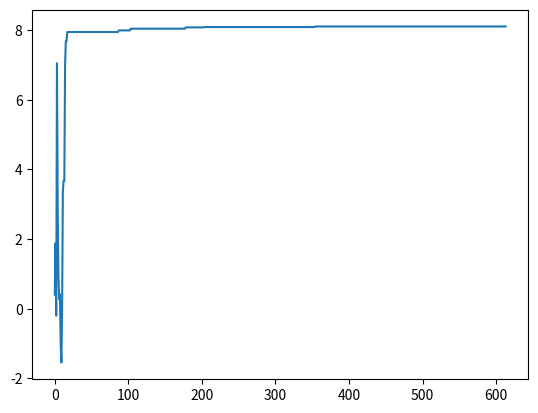

Reproduce this figure in Python.
import time
import random
import math
import numpy as np
import matplotlib.pyplot as plt

initial_temperature = 100
cooling = 0.7
number_variables = 2
upper_bounds = [3, 3]
lower_bounds = [-3, -3]
computing_time = 0.3

def objective_function(X):
    x=X[0]
    y=X[1]
    value = 3 * (1 - x) ** 2 * math.exp(-x ** 2 - (y + 1) ** 2) - 10 * (x / 5 - x ** 3 - y ** 5) * math.exp(-x ** 2 - y ** 2) - 1 / 3 * math.exp(-(x + 1) ** 2 - y ** 2)
    return value

initial_solution=np.zeros((number_variables))
for v in range(number_variables):
    initial_solution[v] = random.uniform(lower_bounds[v],upper_bounds[v])

current_solution = initial_solution
best_solution = initial_solution
n = 1
best_fitness = objective_function(best_solution)
current_temperature = initial_temperature
start = time.time()
no_attempts = 100  # number of attempts in each level of temperature
record_best_fitness = []

for i in range(1111111111111):
    for j in range(no_attempts):
        for k in range(number_variables):
            current_solution[k] = best_solution[k] + 0.1*(random.uniform(lower_bounds[k],upper_bounds[k]))
            current_solution[k] = max(min(current_solution[k],upper_bounds[k]),lower_bounds[k])

        current_fitness = objective_function(current_solution)
        E = abs(current_fitness - best_fitness)
        if i == 0 and j == 0:
            EA = E

        if current_fitness < best_fitness:
            p = math.exp(-E/(EA*current_temperature))
            # make a decision to accept the worse solution or not
            if random.random()<p:
                accept = True # this worse solution is accepted
            else:
                accept = False # this worse solution is not accepted
        else:
            accept = True # accept better solution
        if accept==True:
            best_solution = current_solution
            best_fitness = objective_function(best_solution)
            n = n + 1 # count the solutions accepted
            EA = (EA *(n-1) + E)/n

    print('iteration: {}, best_solution: {}, best_fitness: {}'.format(i, best_solution, best_fitness))
    record_best_fitness.append(best_fitness)
    current_temperature = current_temperature*cooling
    end = time.time()
    if end-start >= computing_time:
        break
plt.plot(record_best_fitness)
plt.show()

